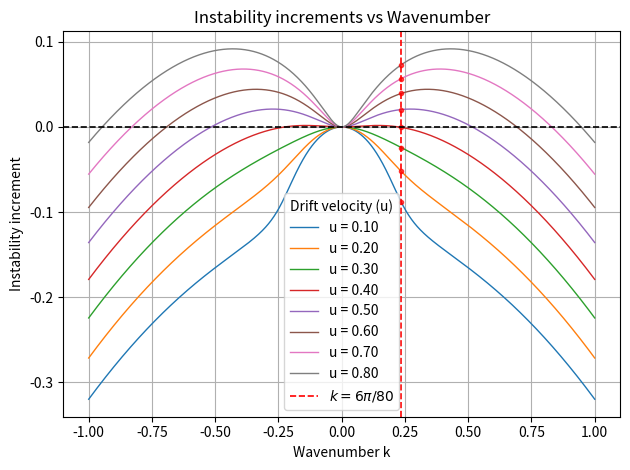

This figure's Python source:
import numpy as np
import matplotlib.pyplot as plt

U0 = 0.5
eta_p = 0.2
eta_n = 0.2
n = 1.0
w = 0.5
gamma0 = 2.5
kmin = -1.0
kmax = 1.0
N = 20000
Lambda = -(1 / w + 1 / n) * np.exp(-n / w)
fig, ax = plt.subplots()


u_star = 0.37671861

u_values = np.arange(0.1, 0.9, 0.1)#np.append(np.arange(0.4, 0.46, 0.01), u_star)

for u in u_values:
    k_out = np.linspace(kmin, kmax, N)
    omega1 = np.zeros(N, dtype=complex)
    omega2 = np.zeros(N, dtype=complex)
    
    for i1, k in enumerate(k_out):
        gamma = gamma0 * np.exp(-n / w)
        p = n * u
        Pn = n * U0 - p**2 / n**2
        Pp = 2 * p / n
        Gamma_n = -(gamma / w)
        Lambda = (Gamma_n - gamma / n) * p

        Delta = (gamma + 1j * k * Pp) ** 2 + 4j * k * Lambda - 4 * k**2 * Pn

        omega1[i1] = (-1j * gamma + k * Pp + 1j * np.sqrt(Delta)) / 2 - 1j * eta_p * k**2
        omega2[i1] = (-1j * gamma + k * Pp - 1j * np.sqrt(Delta)) / 2 - 1j * eta_p * k**2

    # Highlight u_star
    lw = 2.5 if np.isclose(u, u_star) else 1.0
    label = f'$u_\\ast = {u:.2f}$' if np.isclose(u, u_star) else f'u = {u:.2f}'
    color = 'k' if np.isclose(u, u_star) else None
    ax.plot(k_out, np.imag(omega1), label=label, linewidth=lw, color=color)
    
    k_intersect = 0.23561944901923448
    omega1_intersect = np.interp(k_intersect, k_out, np.imag(omega1))
    ax.plot(k_intersect, omega1_intersect, 'ro', markersize=3, alpha=0.7)
    
    # ax.plot(k_out, np.imag(omega2), linewidth=lw, color=color)

    if np.isclose(u, u_star):
        mid_idx = len(k_out) // 3  # pick a midpoint for annotation
        ax.annotate(
            f'$u_\\ast = {u_star:.2f}$',
            xy=(k_out[mid_idx], np.imag(omega1[mid_idx])),   # point on the curve
            xytext=(k_out[mid_idx]*1.2, np.imag(omega1[mid_idx]) - 0.02),  # shifted down
            arrowprops=dict(arrowstyle="->", color='black', lw=1.5),
            fontsize=10,
            color='black'
        )
mask = k_out >= 0
k_right = k_out[mask]
im1_right = np.imag(omega1)[mask]
k_max_right = k_right[np.argmax(im1_right)]
# ax.axvline(k_max_right, color="blue", linestyle="--", linewidth=1.2,
           # label=f"max at k={k_max_right:.2f}")

L = 80.0
k_line = 6 * np.pi / L
ax.axvline(k_line, color="red", linestyle="--", linewidth=1.2, label=f"$k = 6\\pi/{L:.0f}$")
ax.axhline(0, color="black", linestyle="--", linewidth=1.2)
print(k_line)

# k_line = 20 * np.pi / L
# ax.axvline(k_line, color="purple", linestyle="--", linewidth=1.2, label=f"$k = 6\\pi/{L:.0f}$")

# k_line = 12 * np.pi / L
# ax.axvline(k_line, color="green", linestyle="--", linewidth=1.2, label=f"$k = 6\\pi/{L:.0f}$")

ax.grid(True)
ax.set_xlabel('Wavenumber k')
ax.set_ylabel('Instability increment')
# ax.set_ylim([-5, 5])
# ax.set_xlim([-20, 20])
ax.legend(title='Drift velocity (u)')
ax.set_title('Instability increments vs Wavenumber')

plt.tight_layout(); plt.savefig(f"linear_instability_increment.pdf", dpi=160); plt.savefig(f"linear_instability_increment.png", dpi=160); plt.show()#plt.close()